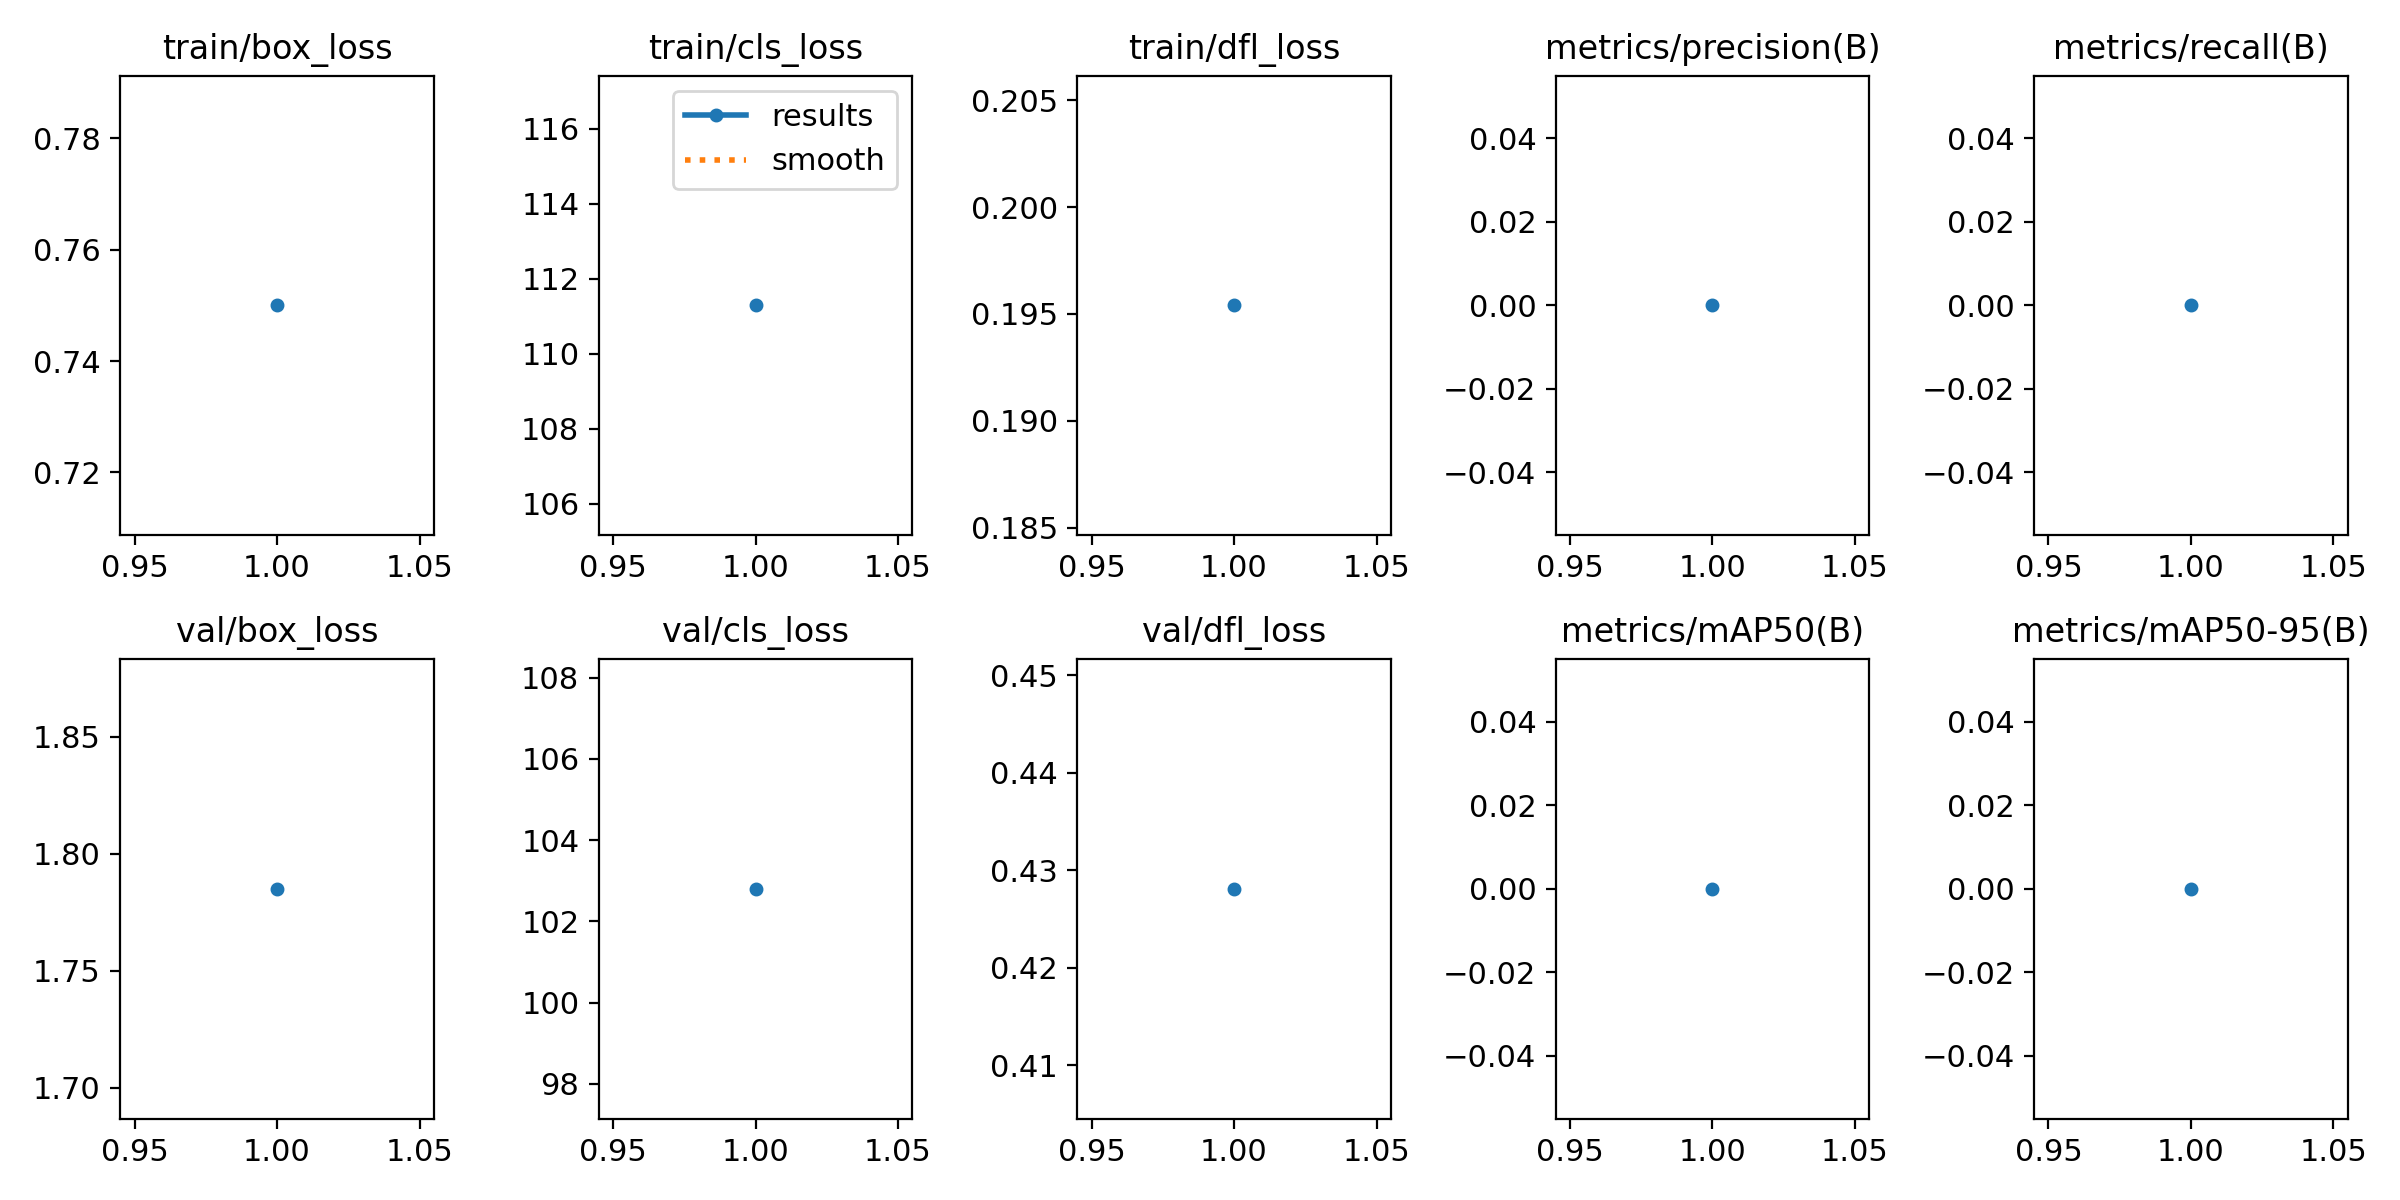

The table this chart was drawn from, first rows:
epoch, time, train/box_loss, train/cls_loss, train/dfl_loss, metrics/precision(B), metrics/recall(B), metrics/mAP50(B), metrics/mAP50-95(B), val/box_loss, val/cls_loss, val/dfl_loss, lr/pg0, lr/pg1, lr/pg2
1, 607, 0.75, 111.3, 0.1954, 0, 0, 0, 0, 1.785, 102.8, 0.4281, 0.0003313, 0.0003313, 0.0003313
